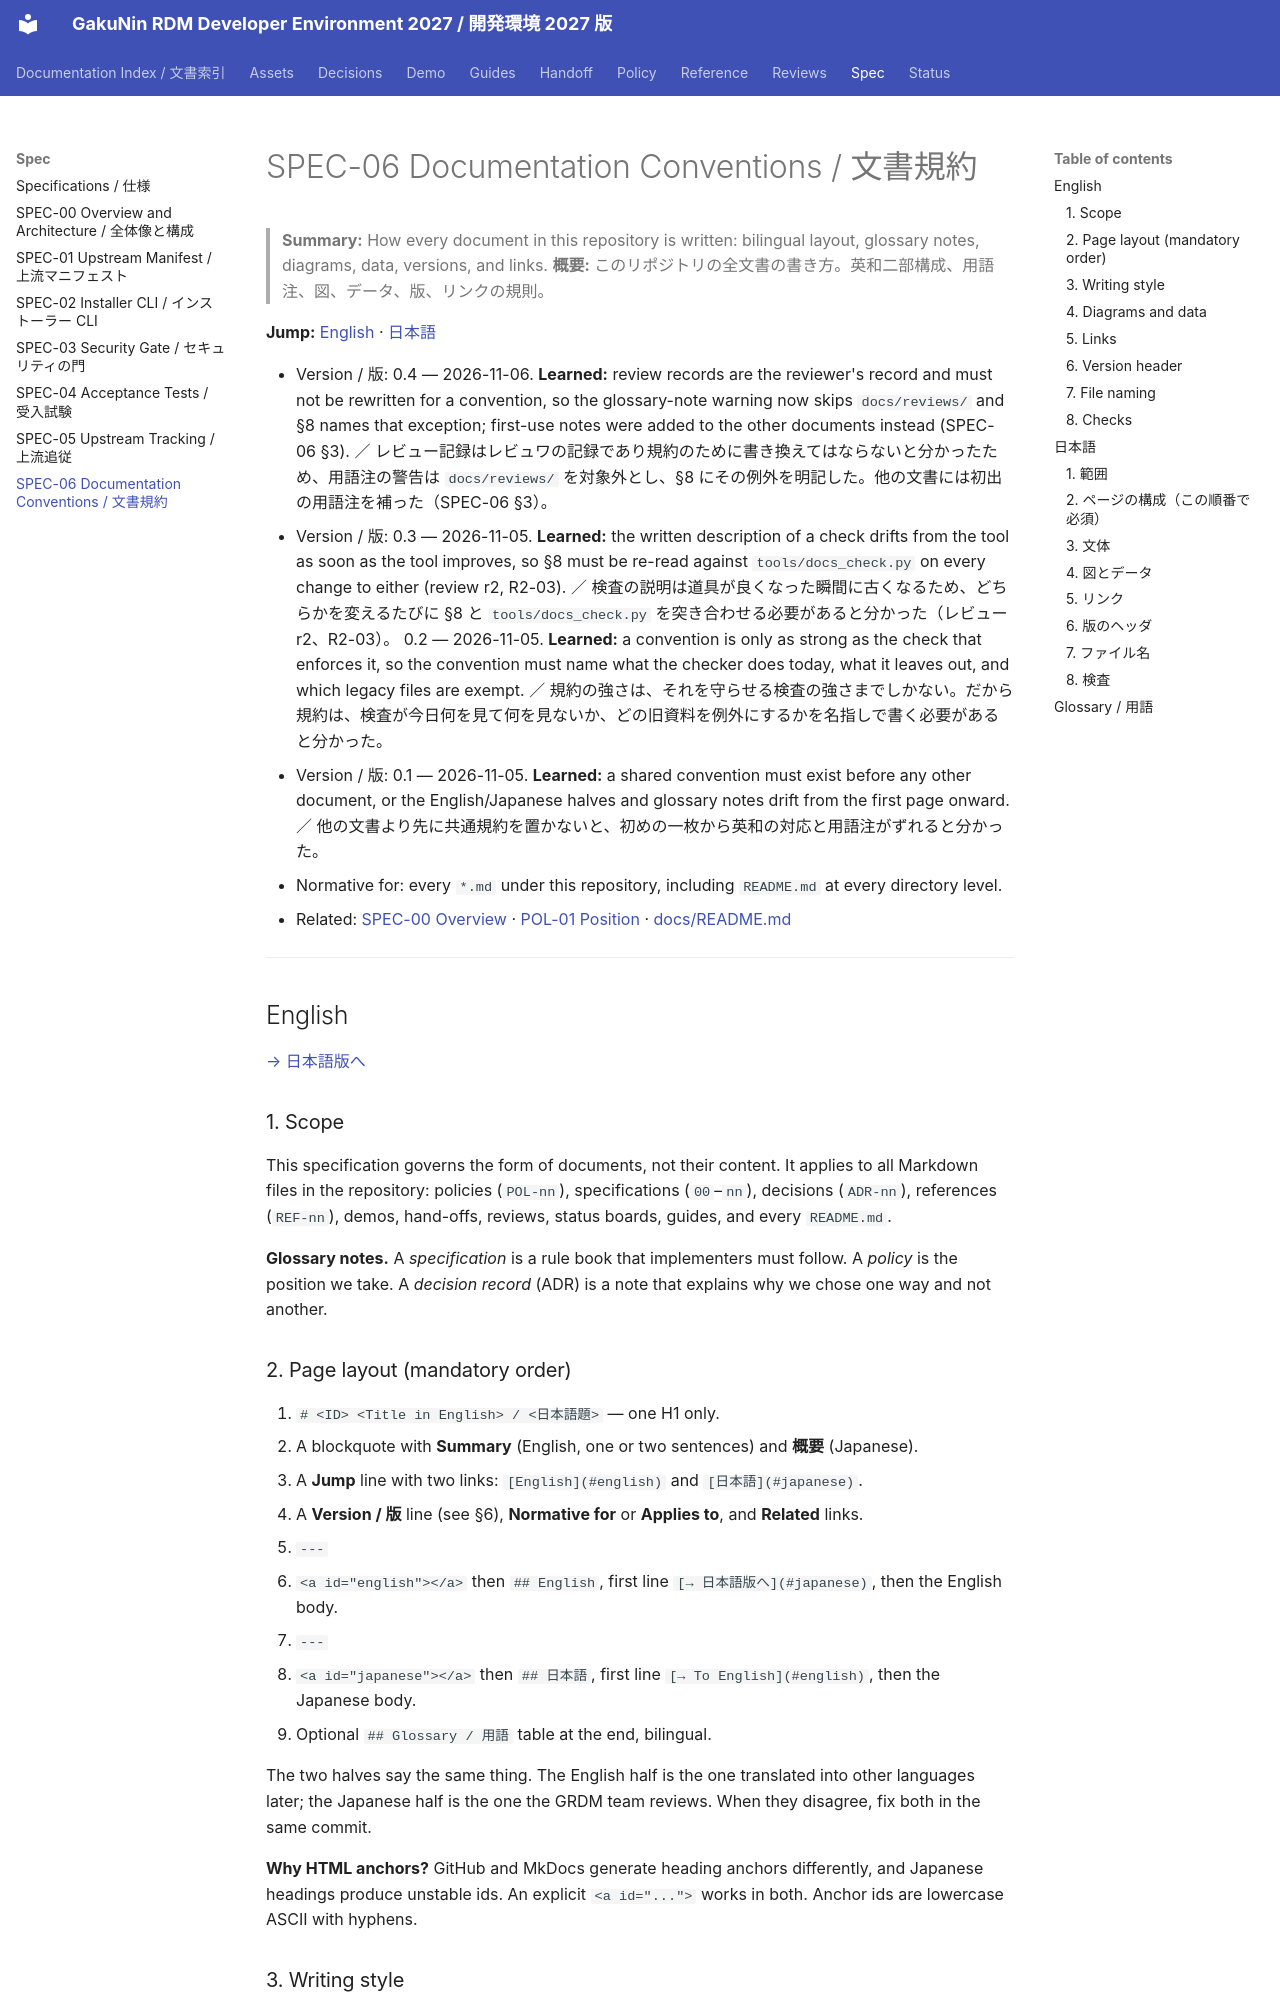

repository: RCOSDP/RDM-developer-guide · page: spec/06_documentation_conventions/index.html · generator: mkdocs

# SPEC-06 Documentation Conventions / 文書規約

> **Summary:** How every document in this repository is written: bilingual layout, glossary notes, diagrams, data, versions, and links.
> **概要:** このリポジトリの全文書の書き方。英和二部構成、用語注、図、データ、版、リンクの規則。

**Jump:** [English](#english) · [日本語](#japanese)

- Version / 版: 0.4 — 2026-11-06. **Learned:** review records are the reviewer's record and must not be rewritten for a convention, so the glossary-note warning now skips `docs/reviews/` and §8 names that exception; first-use notes were added to the other documents instead (SPEC-06 §3). ／ レビュー記録はレビュワの記録であり規約のために書き換えてはならないと分かったため、用語注の警告は `docs/reviews/` を対象外とし、§8 にその例外を明記した。他の文書には初出の用語注を補った（SPEC-06 §3）。
- Version / 版: 0.3 — 2026-11-05. **Learned:** the written description of a check drifts from the tool as soon as the tool improves, so §8 must be re-read against `tools/docs_check.py` on every change to either (review r2, R2-03). ／ 検査の説明は道具が良くなった瞬間に古くなるため、どちらかを変えるたびに §8 と `tools/docs_check.py` を突き合わせる必要があると分かった（レビュー r2、R2-03）。
  0.2 — 2026-11-05. **Learned:** a convention is only as strong as the check that enforces it, so the convention must name what the checker does today, what it leaves out, and which legacy files are exempt. ／ 規約の強さは、それを守らせる検査の強さまでしかない。だから規約は、検査が今日何を見て何を見ないか、どの旧資料を例外にするかを名指しで書く必要があると分かった。
- Version / 版: 0.1 — 2026-11-05. **Learned:** a shared convention must exist before any other document, or the English/Japanese halves and glossary notes drift from the first page onward. ／ 他の文書より先に共通規約を置かないと、初めの一枚から英和の対応と用語注がずれると分かった。
- Normative for: every `*.md` under this repository, including `README.md` at every directory level.
- Related: [SPEC-00 Overview](00_overview.md) · [POL-01 Position](../policy/POL-01_Developer_Environment_2027_Position.md) · [docs/README.md](../README.md)

---

<a id="english"></a>
## English

[→ 日本語版へ](#japanese)

### 1. Scope

This specification governs the form of documents, not their content. It applies to all Markdown files in the repository: policies (`POL-nn`), specifications (`00`–`nn`), decisions (`ADR-nn`), references (`REF-nn`), demos, hand-offs, reviews, status boards, guides, and every `README.md`.

**Glossary notes.** A *specification* is a rule book that implementers must follow. A *policy* is the position we take. A *decision record* (ADR) is a note that explains why we chose one way and not another.
